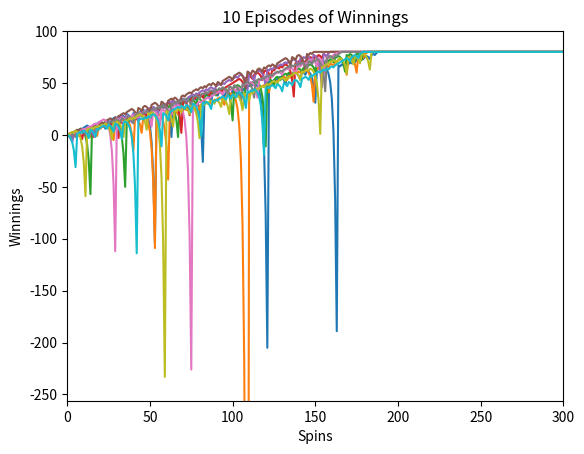
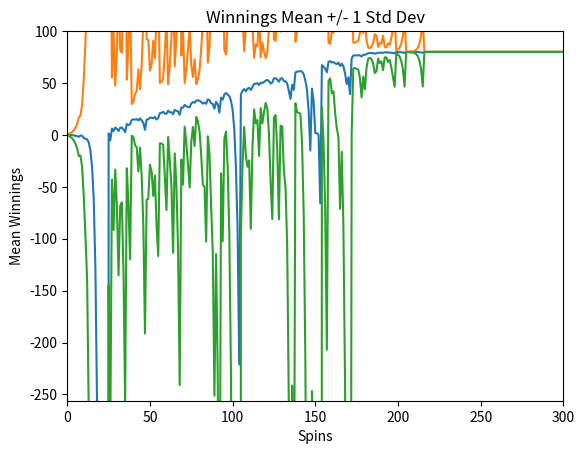
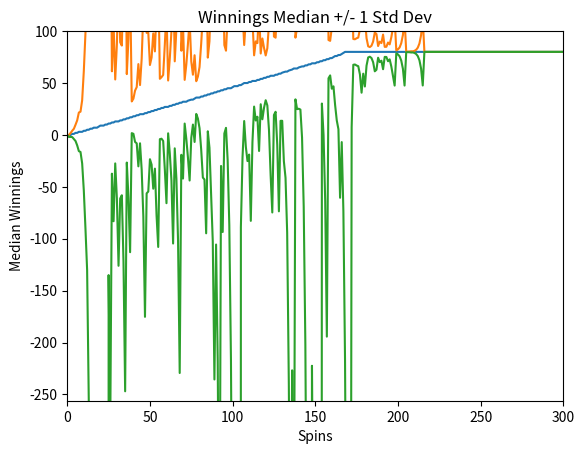
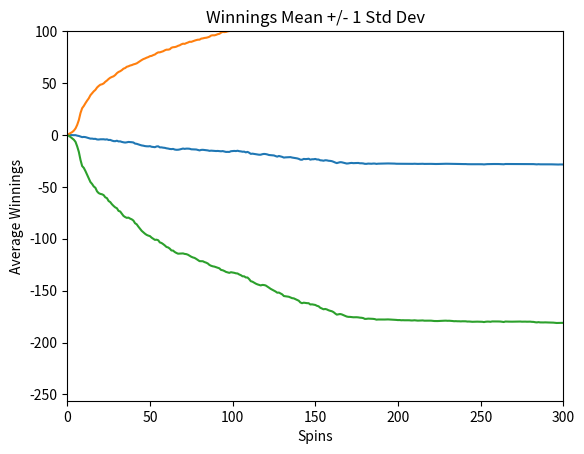
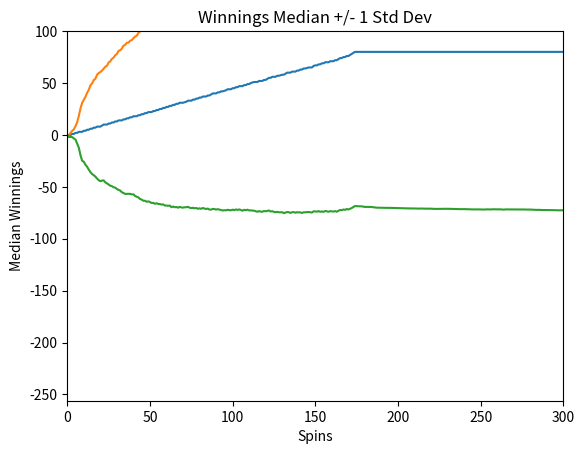

These figures' Python source, in order:
""""""  		  	   		   	 		  		  		    	 		 		   		 		  
"""Assess a betting strategy.  		  	   		   	 		  		  		    	 		 		   		 		  
  		  	   		   	 		  		  		    	 		 		   		 		  
Copyright 2018, Georgia Institute of Technology (Georgia Tech)  		  	   		   	 		  		  		    	 		 		   		 		  
Atlanta, Georgia 30332  		  	   		   	 		  		  		    	 		 		   		 		  
All Rights Reserved  		  	   		   	 		  		  		    	 		 		   		 		  
  		  	   		   	 		  		  		    	 		 		   		 		  
Template code for CS 4646/7646  		  	   		   	 		  		  		    	 		 		   		 		  
  		  	   		   	 		  		  		    	 		 		   		 		  
Georgia Tech asserts copyright ownership of this template and all derivative  		  	   		   	 		  		  		    	 		 		   		 		  
works, including solutions to the projects assigned in this course. Students  		  	   		   	 		  		  		    	 		 		   		 		  
and other users of this template code are advised not to share it with others  		  	   		   	 		  		  		    	 		 		   		 		  
or to make it available on publicly viewable websites including repositories  		  	   		   	 		  		  		    	 		 		   		 		  
such as github and gitlab.  This copyright statement should not be removed  		  	   		   	 		  		  		    	 		 		   		 		  
or edited.  		  	   		   	 		  		  		    	 		 		   		 		  
  		  	   		   	 		  		  		    	 		 		   		 		  
We do grant permission to share solutions privately with non-students such  		  	   		   	 		  		  		    	 		 		   		 		  
as potential employers. However, sharing with other current or future  		  	   		   	 		  		  		    	 		 		   		 		  
students of CS 7646 is prohibited and subject to being investigated as a  		  	   		   	 		  		  		    	 		 		   		 		  
GT honor code violation.  		  	   		   	 		  		  		    	 		 		   		 		  
  		  	   		   	 		  		  		    	 		 		   		 		  
-----do not edit anything above this line---  		  	   		   	 		  		  		    	 		 		   		 		  
  		  	   		   	 		  		  		    	 		 		   		 		  
Student Name: Richard Albright (replace with your name)  		  	   		   	 		  		  		    	 		 		   		 		  
GT User ID: ralbright7 (replace with your User ID)  		  	   		   	 		  		  		    	 		 		   		 		  
GT ID: 903548616 (replace with your GT ID)  		  	   		   	 		  		  		    	 		 		   		 		  
"""  		  	   		   	 		  		  		    	 		 		   		 		  
  		  	   		   	 		  		  		    	 		 		   		 		  
import numpy as np  
from matplotlib import pyplot as plt


def author():  		  	   		   	 		  		  		    	 		 		   		 		  
    """  		  	   		   	 		  		  		    	 		 		   		 		  
    :return: The GT username of the student  		  	   		   	 		  		  		    	 		 		   		 		  
    :rtype: str  		  	   		   	 		  		  		    	 		 		   		 		  
    """  		  	   		   	 		  		  		    	 		 		   		 		  
    return "ralbright7"  # replace tb34 with your Georgia Tech username.  		  	   		   	 		  		  		    	 		 		   		 		  
  		  	   		   	 		  		  		    	 		 		   		 		  
  		  	   		   	 		  		  		    	 		 		   		 		  
def gtid():  		  	   		   	 		  		  		    	 		 		   		 		  
    """  		  	   		   	 		  		  		    	 		 		   		 		  
    :return: The GT ID of the student  		  	   		   	 		  		  		    	 		 		   		 		  
    :rtype: int  		  	   		   	 		  		  		    	 		 		   		 		  
    """  		  	   		   	 		  		  		    	 		 		   		 		  
    return 903548616  # replace with your GT ID number  		  	   		   	 		  		  		    	 		 		   		 		  
  		  	   		   	 		  		  		    	 		 		   		 		  
  		  	   		   	 		  		  		    	 		 		   		 		  
def get_spin_result(win_prob):  		  	   		   	 		  		  		    	 		 		   		 		  
    """  		  	   		   	 		  		  		    	 		 		   		 		  
    Given a win probability between 0 and 1, the function returns whether the probability will result in a win.  		  	   		   	 		  		  		    	 		 		   		 		  
  		  	   		   	 		  		  		    	 		 		   		 		  
    :param win_prob: The probability of winning  		  	   		   	 		  		  		    	 		 		   		 		  
    :type win_prob: float  		  	   		   	 		  		  		    	 		 		   		 		  
    :return: The result of the spin.  		  	   		   	 		  		  		    	 		 		   		 		  
    :rtype: bool  		  	   		   	 		  		  		    	 		 		   		 		  
    """  		  	   		   	 		  		  		    	 		 		   		 		  
    result = False  		  	   		   	 		  		  		    	 		 		   		 		  
    if np.random.random() <= win_prob:  		  	   		   	 		  		  		    	 		 		   		 		  
        result = True  		  	   		   	 		  		  		    	 		 		   		 		  
    return result  	


def experiment_1(runs, win_prob):
    total_bets = 1000
    winnings = np.zeros([runs, total_bets + 1])
    for i in np.arange(runs):
        cash_won = 0
        winnings[i, 0] = 0
        j = 1
        while cash_won < 80:
            won = False
            bet = 1 
            while not won and j <= total_bets:
                won = get_spin_result(win_prob)
                if won:
                    cash_won += bet
                else:
                    cash_won -= bet
                    bet = bet * 2 
                if cash_won > 80:
                    cash_won = 80   
                winnings[i, j] = cash_won
                j += 1      
        winnings[i, j:] = cash_won
    return winnings


def experiment_2(runs, win_prob):
    total_bets = 1000
    winnings = np.zeros([runs, total_bets + 1])
    for i in np.arange(runs):
        bankroll = 256
        cash_won = 0
        winnings[i, 0] = 0
        j = 1
        while cash_won < 80 and bankroll > 0:
            won = False
            bet = 1 
            while not won and j <= total_bets:
                won = get_spin_result(win_prob)
                if won:
                    cash_won += bet
                    bankroll += bet
                else:
                    cash_won -= bet
                    bankroll -= bet
                    bet = bet * 2 
                if bet > bankroll:
                    bet = bankroll
                winnings[i, j] = cash_won
                j += 1      
        winnings[i, j:] = cash_won
    return winnings


		  	   		   	 		  		  		    	 		 		   		 		  		  	   		   	 		  		  		    	 		 		   		 		  
def test_code():  		  	   		   	 		  		  		    	 		 		   		 		  
    """  		  	   		   	 		  		  		    	 		 		   		 		  
    Method to test your code  		  	   		   	 		  		  		    	 		 		   		 		  
    """  		  	   		   	 		  		  		    	 		 		   		 		  
    win_prob = 0.47368421055124654  # set appropriately to the probability of a win  		  	   		   	 		  		  		    	 		 		   		 		  
    np.random.seed(gtid())  # do this only once  		  	   		   	 		  		  		    	 		 		   		 		  
    print(get_spin_result(win_prob))  # test the roulette spin  		  	   		   	 		  		  		    	 		 		   		 		  
    # add your code here to implement the experiments  	

    file_name = 'p1_results.txt'
    file = open(file_name, 'w')
    

    # figure 1
    winnings_1 = experiment_1(10, win_prob)
    winnings_1 = winnings_1.transpose()
    plt.plot(winnings_1)
    plt.title("10 Episodes of Winnings")
    plt.xlim([0, 300])
    plt.xlabel("Spins")
    plt.ylim([-256, 100])
    plt.ylabel("Winnings")
    plt.savefig('figure_1.png')
    plt.clf() 

    # figure 2
    winnings_1 = experiment_1(1000, win_prob)
    winnings_1 = winnings_1.transpose()
    mean_1 = winnings_1.mean(axis=1)
    std_1 = winnings_1.std(axis=1)
    plt.plot(mean_1)
    plt.plot(mean_1 + std_1)
    plt.plot(mean_1 - std_1)
    plt.title("Winnings Mean +/- 1 Std Dev")
    plt.xlim([0, 300])
    plt.xlabel("Spins")
    plt.ylim([-256, 100])
    plt.ylabel("Mean Winnings")
    plt.savefig('figure_2.png')
    plt.clf()

    # figure 3
    median_1 = np.median(winnings_1, axis=1)
    plt.plot(median_1)
    plt.plot(median_1 + std_1)
    plt.plot(median_1 - std_1)
    plt.title("Winnings Median +/- 1 Std Dev")
    plt.xlim([0, 300])
    plt.xlabel("Spins")
    plt.ylim([-256, 100])
    plt.ylabel("Median Winnings")
    plt.savefig('figure_3.png')
    plt.clf()

    file.write(f"Experiment 1 Winnings: \n")
    np.savetxt(file, winnings_1, fmt='%.0f', delimiter='|')
    file.write(f"\n")
    file.write(f"Experiment 1 Mean: \n")
    np.savetxt(file, mean_1, fmt='%.4f', delimiter='|')
    file.write(f"\n")
    file.write(f"Experiment 1 Std Dev: \n")
    np.savetxt(file, std_1, fmt='%.4f', delimiter='|')
    file.write(f"\n")

   # figure 4
    winnings_2 = experiment_2(1000, win_prob)
    winnings_2 = winnings_2.transpose()
    mean_2 = winnings_2.mean(axis=1)
    std_2 = winnings_2.std(axis=1)
    plt.plot(mean_2)
    plt.plot(mean_2 + std_2)
    plt.plot(mean_2 - std_2)
    plt.title("Winnings Mean +/- 1 Std Dev")
    plt.xlim([0, 300])
    plt.xlabel("Spins")
    plt.ylim([-256, 100])
    plt.ylabel("Average Winnings")
    plt.savefig('figure_4.png')
    plt.clf()

    # figure 5
    median_2 = np.median(winnings_2, axis=1)
    plt.plot(median_2)
    plt.plot(median_2 + std_2)
    plt.plot(median_2 - std_2)
    plt.title("Winnings Median +/- 1 Std Dev")
    plt.xlim([0, 300])
    plt.xlabel("Spins")
    plt.ylim([-256, 100])
    plt.ylabel("Median Winnings")
    plt.savefig('figure_5.png')
    plt.clf()

    file.write(f"Experiment 2 Winnings: \n")
    np.savetxt(file, winnings_2, fmt='%.0f', delimiter='|')
    file.write(f"\n")
    file.write(f"Experiment 2 Mean: \n")
    np.savetxt(file, mean_2, fmt='%.4f', delimiter='|')
    file.write(f"\n")
    file.write(f"Experiment 2 Std Dev: \n")
    np.savetxt(file, std_2, fmt='%.4f', delimiter='|')
    file.write(f"\n")  	

    file.write("Question 1 (Probablility of Winning $80): \n")
    file.write(f"{np.where(winnings_1[1000, :] == 80, 1, 0).sum()/1000}\n")
    file.write(f"\n")

    file.write("Question 2 (Expected Value): \n")	 
    file.write(f"{winnings_1[1000, :].mean()}\n")
    file.write(f"\n")

    file.write("Question 3 (Std Dev Line Convergence): \n")
    file.write(f"Upper Line Max: {np.max(mean_1 + std_1)}\n")
    file.write(f"Upper Line Min: {np.min(mean_1 + std_1)}\n")
    file.write(f"Lower Line Max: {np.max(mean_1 - std_1)}\n")
    file.write(f"Lower Line Min: {np.min(mean_1 - std_1)}\n")
    file.write(f"\n")

    file.write("Question 4 (Probablility of Winning $80): \n")
    file.write(f"{np.where(winnings_2[1000, :] == 80, 1, 0).sum()/1000}\n")
    file.write(f"\n")

    file.write("Question 5 (Expected Value): \n")	 
    file.write(f"{winnings_2[1000, :].mean()}\n")
    file.write(f"\n")

    file.write("Question 6 (Std Dev Line Convergence): \n")
    std_max = np.max(mean_2 + std_2)
    max_idx = np.argmax(mean_2 + std_2)
    std_min = np.min(mean_2 - std_2)
    min_idx = np.argmin(mean_2 - std_2)
    file.write(f"Upper Line Max: {std_max} @ {max_idx}\n")
    file.write(f"Upper Line Min: {np.min(mean_2 + std_2)}\n")
    file.write(f"Lower Line Max: {np.max(mean_2 - std_2)}\n")
    file.write(f"Lower Line Min: {std_min} @ {min_idx}\n")
    file.write(f"Mean at {max_idx}: {mean_2[max_idx]}\n")
    file.write(f"Mean at {min_idx}: {mean_2[min_idx]}\n")
    file.write(f"\n")

    file.flush()
    file.close()   	 		 		   		 		  
  		  	   		   	 		  		  		    	 		 		   		 		  
if __name__ == "__main__":  	
    test_code()  		  	   		   	 		  		  		    	 		 		   		 		  
